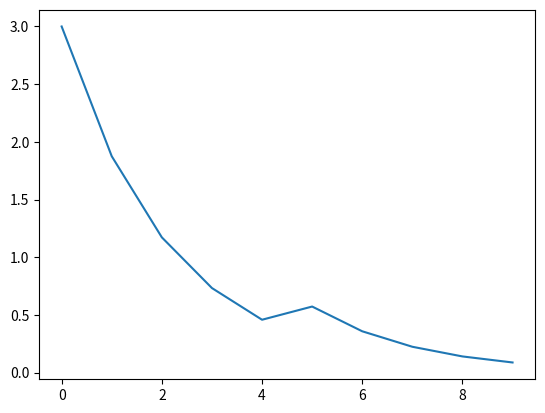

Reproduce this figure in Python.
import matplotlib.pyplot as plt
import math as mt
import numpy as np


'''
    Firt sequence of graphs: beta = 0.25, delta = 0.50, demand_ref = 1, demand_ref = 2.5
    Second sequence of graphs: alpha = 0.25, gamma = 0.50, demand_ref = 1, demand_ref = 2.5
'''

def apply_replenishment(demand, alpha, beta):

    return (1 + alpha) * demand + beta

def apply_absorption(demand, gamma, delta):

    return (1 - gamma) * demand - delta

time_periods = [i for i in range(0, 10)]

computed_demands = []
predicted_demands = []

# Replenishment
alpha = 0.25
beta  = 0

# Absorption
gamma = 0.5
delta = 0

demand_ref = 3

# ------------------------------------------------------------------------
# Compute actual demands based on how the problem works
# ------------------------------------------------------------------------

# Previous demand
demand_previous = demand_ref

for t in time_periods:

    computed_demands.append(demand_previous)

    # The replenishment step always happens
    # demand_next = apply_replenishment(demand_previous, alpha, beta)
    demand_next = apply_replenishment(demand_previous, alpha, beta)

    if t == 4:
        d = 0
    else:
        d = delta

    if t == 4:
        g = 0
    else:
        g = gamma

    # The absorption step happens if captured
    demand_next = apply_absorption(demand_next, g, d)
    # dn = absorption(dp, gamma * 10* (len(ts) - t), delta)

    demand_previous = demand_next

# Previous demand
demand_previous = demand_ref

# ------------------------------------------------------------------------
# Compute analytical demands based on formulas
# ------------------------------------------------------------------------

for t in time_periods:

    if t == 0:
        predicted_demands.append(demand_previous)

    else:

        demand_lin = (beta - delta) * (t) + demand_previous
        demand_exp = ((1 + alpha) * (1 - gamma))**(t) * demand_previous

        demand_next = demand_lin
        predicted_demands.append(demand_next)


plt.plot(time_periods, computed_demands)
# plot(time_periods, computed_demands,'o')
# plt.plot(time_periods, predicted_demands, 'x')
# plt.show()

for t in time_periods:

    print('\draw ({},0) node[anchor=north east] {}$t_{}${};'.format(t + 1.25, '{', t, '}'))
    # print('\draw (-0.25,{}) node[anchor=north east] {}$d^{}t_{}{}_{}${};'.format(computed_demands[t] + 0.25, '{', '{', t, '}', '{j}','}'))
    print('\draw (-0.2,{}) -- (0.2, {});'.format(computed_demands[t], computed_demands[t]))

    xl = t + 1 - 0.1
    xr = t + 1 + 0.1

    print('\draw[fill=gray!50] ({},0) -- ({},0) -- ({},{}) -- ({},{}) -- ({},0);'.format(xl, xr, xr, computed_demands[t], xl, computed_demands[t], xl))